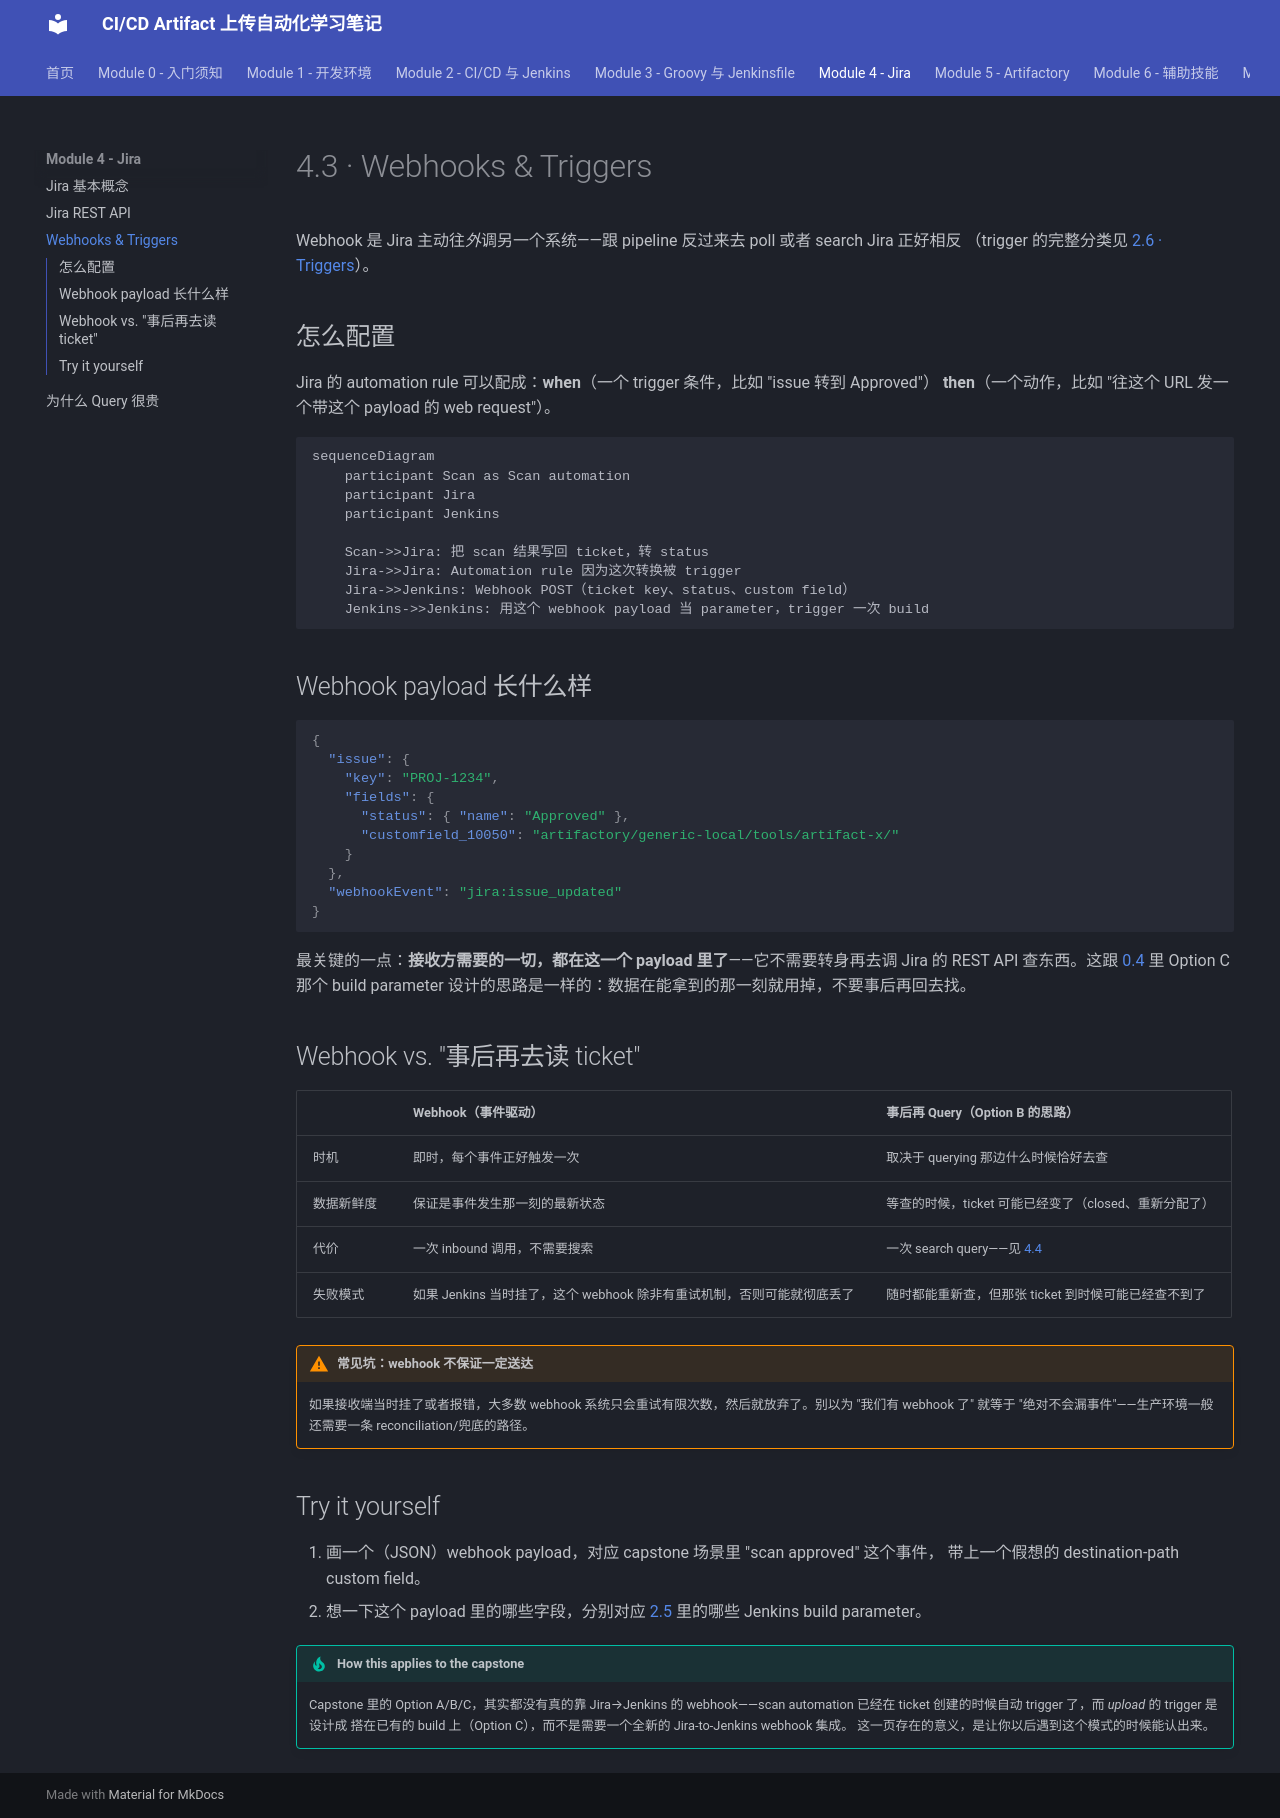

repository: Yichun-Zhang-ZYC/project1-textbook · page: module-4-jira/4-3-webhooks-and-triggers/index.html · generator: mkdocs

# 4.3 · Webhooks & Triggers

Webhook 是 Jira 主动往*外*调另一个系统——跟 pipeline 反过来去 poll 或者 search Jira 正好相反
（trigger 的完整分类见 [2.6 · Triggers](../module-2-cicd-jenkins/2-6-triggers.md)）。

## 怎么配置

Jira 的 automation rule 可以配成：**when**（一个 trigger 条件，比如 "issue 转到 Approved"）
**then**（一个动作，比如 "往这个 URL 发一个带这个 payload 的 web request"）。

```mermaid
sequenceDiagram
    participant Scan as Scan automation
    participant Jira
    participant Jenkins

    Scan->>Jira: 把 scan 结果写回 ticket，转 status
    Jira->>Jira: Automation rule 因为这次转换被 trigger
    Jira->>Jenkins: Webhook POST（ticket key、status、custom field）
    Jenkins->>Jenkins: 用这个 webhook payload 当 parameter，trigger 一次 build
```

## Webhook payload 长什么样

```json
{
  "issue": {
    "key": "PROJ-1234",
    "fields": {
      "status": { "name": "Approved" },
      "customfield_10050": "artifactory/generic-local/tools/artifact-x/"
    }
  },
  "webhookEvent": "jira:issue_updated"
}
```

最关键的一点：**接收方需要的一切，都在这一个 payload 里了**——它不需要转身再去调 Jira 的
REST API 查东西。这跟 [0.4](../module-0-orientation/0-4-project-requirements.md) 里 Option
C 那个 build parameter 设计的思路是一样的：数据在能拿到的那一刻就用掉，不要事后再回去找。

## Webhook vs. "事后再去读 ticket"

| | Webhook（事件驱动） | 事后再 Query（Option B 的思路） |
|---|---|---|
| 时机 | 即时，每个事件正好触发一次 | 取决于 querying 那边什么时候恰好去查 |
| 数据新鲜度 | 保证是事件发生那一刻的最新状态 | 等查的时候，ticket 可能已经变了（closed、重新分配了） |
| 代价 | 一次 inbound 调用，不需要搜索 | 一次 search query——见 [4.4](4-4-why-querying-is-expensive.md) |
| 失败模式 | 如果 Jenkins 当时挂了，这个 webhook 除非有重试机制，否则可能就彻底丢了 | 随时都能重新查，但那张 ticket 到时候可能已经查不到了 |

!!! warning "常见坑：webhook 不保证一定送达"
    如果接收端当时挂了或者报错，大多数 webhook 系统只会重试有限次数，然后就放弃了。别以为
    "我们有 webhook 了" 就等于 "绝对不会漏事件"——生产环境一般还需要一条
    reconciliation/兜底的路径。

## Try it yourself

1. 画一个（JSON）webhook payload，对应 capstone 场景里 "scan approved" 这个事件，
   带上一个假想的 destination-path custom field。
2. 想一下这个 payload 里的哪些字段，分别对应 [2.5](../module-2-cicd-jenkins/2-5-build-parameters.md)
   里的哪些 Jenkins build parameter。

!!! tip "How this applies to the capstone"
    Capstone 里的 Option A/B/C，其实都没有真的靠 Jira→Jenkins 的 webhook——scan
    automation 已经在 ticket 创建的时候自动 trigger 了，而 *upload* 的 trigger 是设计成
    搭在已有的 build 上（Option C），而不是需要一个全新的 Jira-to-Jenkins webhook 集成。
    这一页存在的意义，是让你以后遇到这个模式的时候能认出来。
